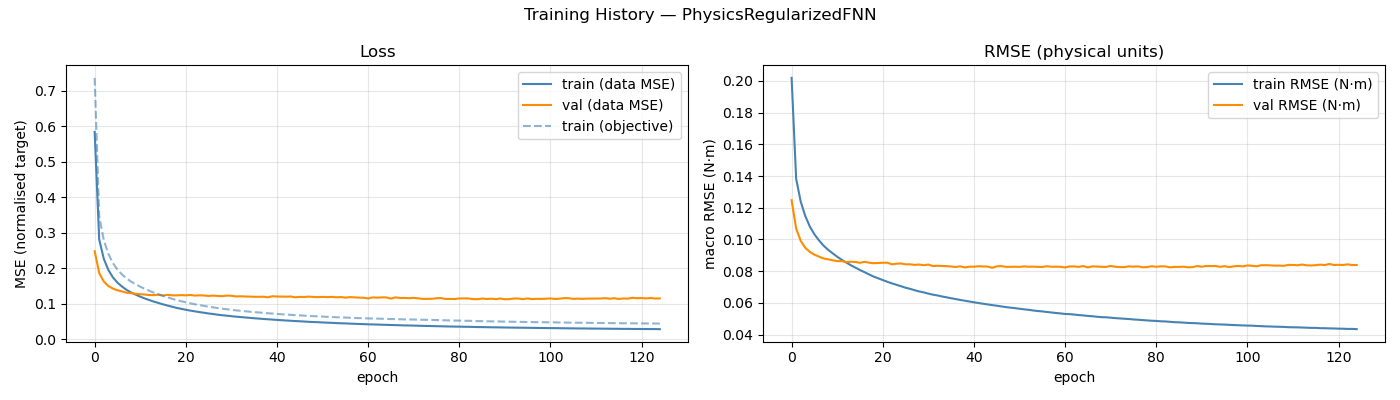

The data file committed next to this chart (first rows):
epoch, train_loss, val_loss, train_rmse, val_rmse, train_loss_obj
1, 0.5841, 0.2483, 0.2019, 0.1248, 0.7361
2, 0.2813, 0.1867, 0.1382, 0.1069, 0.3466
3, 0.2272, 0.1633, 0.1239, 0.09916, 0.2796
4, 0.1957, 0.1505, 0.1148, 0.09473, 0.241
5, 0.1749, 0.1432, 0.1082, 0.09218, 0.2149
6, 0.1599, 0.1384, 0.1033, 0.09043, 0.1965
7, 0.1488, 0.1351, 0.09945, 0.0892, 0.1829
8, 0.1396, 0.1316, 0.09616, 0.08802, 0.1717
9, 0.1322, 0.1303, 0.0935, 0.08749, 0.1628
10, 0.1262, 0.1284, 0.09129, 0.0869, 0.1554
11, 0.1204, 0.1274, 0.08913, 0.08633, 0.1485
12, 0.1153, 0.1264, 0.08718, 0.08635, 0.1423
13, 0.1108, 0.125, 0.08545, 0.08573, 0.1369
14, 0.1064, 0.1249, 0.08375, 0.08594, 0.1316
15, 0.1026, 0.126, 0.08225, 0.08583, 0.1271
16, 0.09879, 0.1237, 0.08072, 0.08525, 0.1225
17, 0.09538, 0.1254, 0.07937, 0.08593, 0.1185
18, 0.09203, 0.1242, 0.07796, 0.08534, 0.1145
19, 0.08879, 0.124, 0.07659, 0.08501, 0.1106
20, 0.0861, 0.1249, 0.07549, 0.08518, 0.1075
21, 0.08361, 0.1241, 0.07439, 0.0853, 0.1045
22, 0.08118, 0.1252, 0.07332, 0.08538, 0.1017
23, 0.07903, 0.1234, 0.0723, 0.08431, 0.09907
24, 0.07699, 0.1242, 0.07141, 0.08471, 0.09673
25, 0.07512, 0.1237, 0.07052, 0.08488, 0.09451
26, 0.07309, 0.1225, 0.06956, 0.08432, 0.09213
27, 0.07151, 0.1235, 0.06886, 0.08432, 0.09035
28, 0.06969, 0.1224, 0.06797, 0.08399, 0.08825
29, 0.06819, 0.1218, 0.06721, 0.08419, 0.0865
30, 0.06689, 0.1233, 0.0666, 0.08373, 0.08505
31, 0.06546, 0.123, 0.06585, 0.08417, 0.08339
32, 0.06414, 0.1211, 0.06517, 0.08324, 0.08185
33, 0.06311, 0.1215, 0.06469, 0.08341, 0.08079
34, 0.06188, 0.1209, 0.06403, 0.08328, 0.07937
35, 0.06087, 0.1206, 0.06351, 0.0832, 0.07824
36, 0.05967, 0.1201, 0.06293, 0.08293, 0.07696
37, 0.05872, 0.12, 0.06241, 0.08263, 0.07592
38, 0.05769, 0.1204, 0.06185, 0.08306, 0.07478
39, 0.0568, 0.1186, 0.06136, 0.08234, 0.07378
40, 0.05596, 0.1216, 0.06087, 0.08284, 0.07285
41, 0.05497, 0.1208, 0.06038, 0.08282, 0.07182
42, 0.05416, 0.1207, 0.0599, 0.08309, 0.07091
43, 0.05333, 0.1204, 0.05946, 0.08297, 0.07006
44, 0.05258, 0.1209, 0.05904, 0.0829, 0.06927
45, 0.05179, 0.1186, 0.05857, 0.08215, 0.0684
46, 0.05118, 0.1197, 0.05822, 0.08304, 0.06777
47, 0.05042, 0.1195, 0.05778, 0.08318, 0.06696
48, 0.04962, 0.1206, 0.05735, 0.08273, 0.06614
49, 0.04904, 0.1196, 0.05698, 0.08273, 0.06554
50, 0.04854, 0.119, 0.05668, 0.0828, 0.06506
51, 0.04782, 0.1197, 0.05629, 0.08271, 0.06434
52, 0.04724, 0.1192, 0.05592, 0.08301, 0.06374
53, 0.04673, 0.1197, 0.05562, 0.0828, 0.06324
54, 0.04607, 0.1187, 0.0552, 0.08286, 0.06253
55, 0.04553, 0.1194, 0.05487, 0.08271, 0.06201
56, 0.04515, 0.1176, 0.05461, 0.08268, 0.06165
57, 0.04451, 0.1191, 0.05426, 0.08312, 0.06105
58, 0.04408, 0.1185, 0.05396, 0.08279, 0.06061
59, 0.04354, 0.1176, 0.05361, 0.08283, 0.06009
60, 0.04314, 0.1175, 0.05336, 0.08276, 0.05971
... 65 more rows
